Run: headless pygame with SDL's dummy video driver; simulated clock (each Clock.tick advances the game by its frame time, no real sleeping); random seed 0; keys injected as events and as key.get_pressed() state; no mouse input.
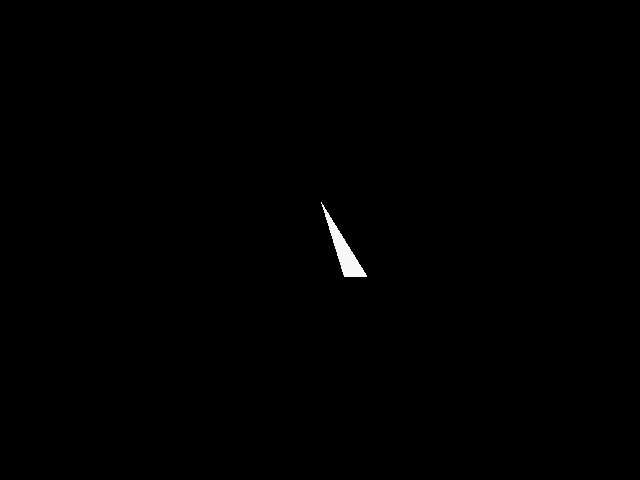
Frame 1 of 4 · flips 1–60 · no input
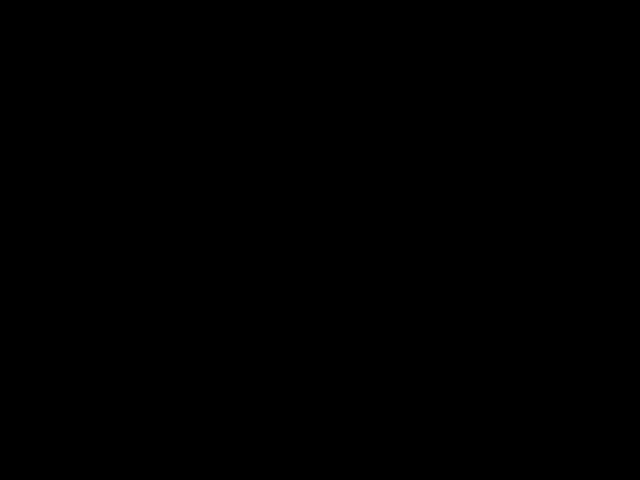
Frame 2 of 4 · flips 61–180 · tapped SPACE, RETURN · held RIGHT (→), D
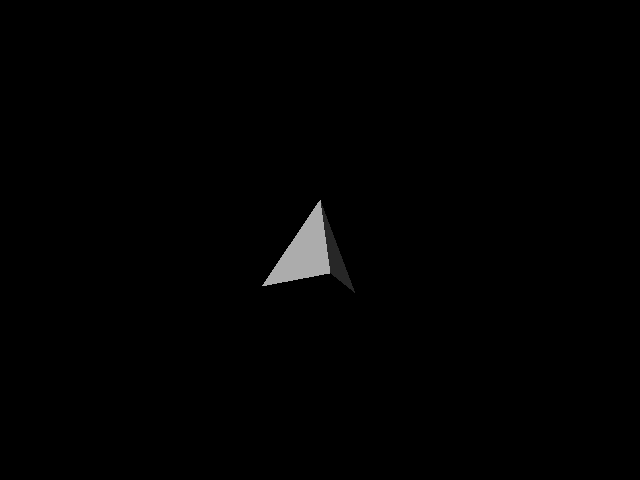
Frame 3 of 4 · flips 181–300 · held DOWN (↓), S
Frame 4 of 4 · flips 301–420 · held LEFT (←), A, UP (↑), W · screen same as frame 2, image omitted

The pygame program that drew these frames:

import pygame
import math
import sys

# Initialize Pygame
pygame.init()
screen = pygame.display.set_mode((640, 480))
clock = pygame.time.Clock()

# Define 3D points of a tetrahedron (triangular pyramid)
vertices = [
    [0, 1, 0],     # Top vertex
    [-1, -1, -1],  # Base vertex 1
    [1, -1, -1],   # Base vertex 2
    [0, -1, 1]     # Base vertex 3
]

# Define faces using indices into the vertices list
faces = [
    (0, 1, 2),
    (0, 2, 3),
    (0, 3, 1),
    (1, 2, 3)
]

# Light direction for shading
light_dir = [0, 0, -1]

# Function to rotate a point around Y-axis
def rotate_y(point, angle):
    x, y, z = point
    cos_theta = math.cos(angle)
    sin_theta = math.sin(angle)
    x_new = x * cos_theta - z * sin_theta
    z_new = x * sin_theta + z * cos_theta
    return [x_new, y, z_new]

# Function to project 3D point to 2D
def project(point):
    scale = 200
    x, y, z = point
    factor = scale / (z + 5)
    x_proj = int(320 + x * factor)
    y_proj = int(240 - y * factor)
    return (x_proj, y_proj)

# Function to compute normal vector of a face
def compute_normal(v0, v1, v2):
    ux, uy, uz = [v1[i] - v0[i] for i in range(3)]
    vx, vy, vz = [v2[i] - v0[i] for i in range(3)]
    nx = uy * vz - uz * vy
    ny = uz * vx - ux * vz
    nz = ux * vy - uy * vx
    length = math.sqrt(nx**2 + ny**2 + nz**2)
    return [nx / length, ny / length, nz / length]

# Function to compute dot product
def dot(v1, v2):
    return sum(a * b for a, b in zip(v1, v2))

angle = 0
running = True
while running:
    for event in pygame.event.get():
        if event.type == pygame.QUIT:
            running = False

    screen.fill((0, 0, 0))

    # Rotate and project vertices
    rotated_vertices = [rotate_y(v, angle) for v in vertices]
    projected = [project(v) for v in rotated_vertices]

    # Draw faces with shading
    for face in faces:
        v0, v1, v2 = [rotated_vertices[i] for i in face]
        normal = compute_normal(v0, v1, v2)
        brightness = max(0, dot(normal, light_dir))
        color = [int(255 * brightness)] * 3
        points = [projected[i] for i in face]
        pygame.draw.polygon(screen, color, points)

    pygame.display.flip()
    angle += 0.02
    clock.tick(30)

pygame.quit()
sys.exit()
